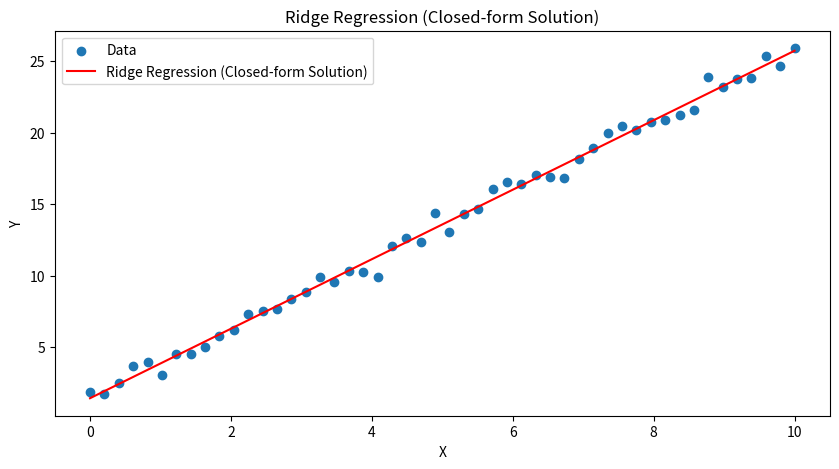
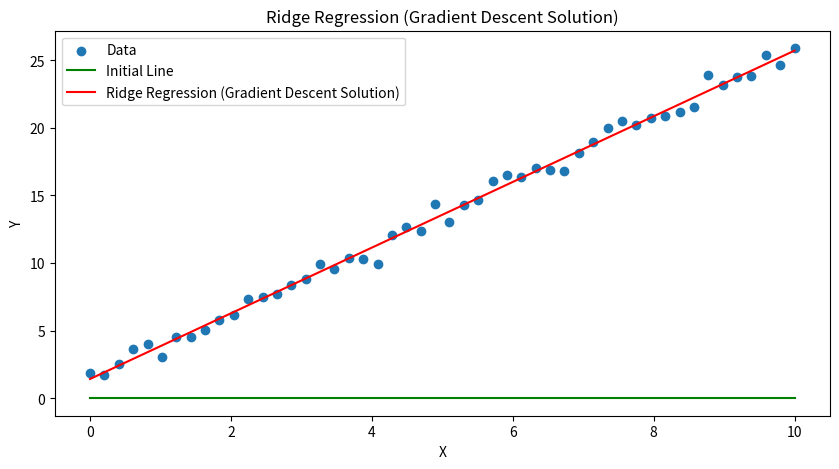

Generate these figures, in order, with matplotlib:
import numpy as np
import matplotlib.pyplot as plt

def generate_data(num_samples=50, true_slope=2.5, noise_level=0.5):
    """Generate linear data with added noise."""
    X = np.linspace(0, 10, num_samples)
    noise = noise_level * np.random.randn(num_samples)
    y = X * true_slope + 1 + noise  # True intercept is 1
    return X, y

def add_bias_term(X):
    """Add a bias term (column of ones) to the dataset."""
    return np.c_[np.ones(X.shape[0]), X]

def ridge_regression_closed_form(X, y, lambda_val=0.01):
    """Compute Ridge Regression weights using the closed-form solution."""
    X_with_bias = add_bias_term(X)
    regularization_term = lambda_val * np.eye(X_with_bias.shape[1])
    w = np.linalg.inv(X_with_bias.T @ X_with_bias + regularization_term) @ X_with_bias.T @ y
    return w

def ridge_regression_gradient_descent(X, y, alpha=0.001, epochs=1000, lambda_val=0.01):
    """Compute Ridge Regression weights using gradient descent."""
    X_with_bias = add_bias_term(X)
    w = np.random.randn(X_with_bias.shape[1])
    for _ in range(epochs):
        gradient = X_with_bias.T @ (X_with_bias @ w - y) + lambda_val * w
        w -= alpha * gradient
    return w

# Set random seed for reproducibility
np.random.seed(0)

# Generate synthetic data
X, y = generate_data()

# Compute weights using closed-form solution
weights_closed_form = ridge_regression_closed_form(X, y)

# Compute weights using gradient descent
weights_gradient_descent = ridge_regression_gradient_descent(X, y)

# Plot results
# plot_regression(X, y, weights_closed_form, 'Ridge Regression (Closed-form Solution)')
# plot_regression(X, y, weights_gradient_descent, 'Ridge Regression (Gradient Descent Solution)', initial_weights=np.zeros(X.shape[1] + 1))

plt.figure(figsize=(10, 5))
plt.scatter(X, y, label='Data')
plt.plot(X, add_bias_term(X) @ weights_closed_form, color='red', label='Ridge Regression (Closed-form Solution)')
plt.title('Ridge Regression (Closed-form Solution)')
plt.xlabel('X')
plt.ylabel('Y')
plt.legend()
plt.show()

plt.figure(figsize=(10, 5))
plt.scatter(X, y, label='Data')
X_with_bias = add_bias_term(X)  # Add bias term to X for plotting
# Ensure initial weights are of correct dimension (2,) for the bias and the slope
initial_weights = np.zeros(X_with_bias.shape[1])
plt.plot(X, X_with_bias @ initial_weights, color='green', label='Initial Line')
plt.plot(X, X_with_bias @ weights_gradient_descent, color='red', label='Ridge Regression (Gradient Descent Solution)')
plt.title('Ridge Regression (Gradient Descent Solution)')
plt.xlabel('X')
plt.ylabel('Y')
plt.legend()
plt.show()